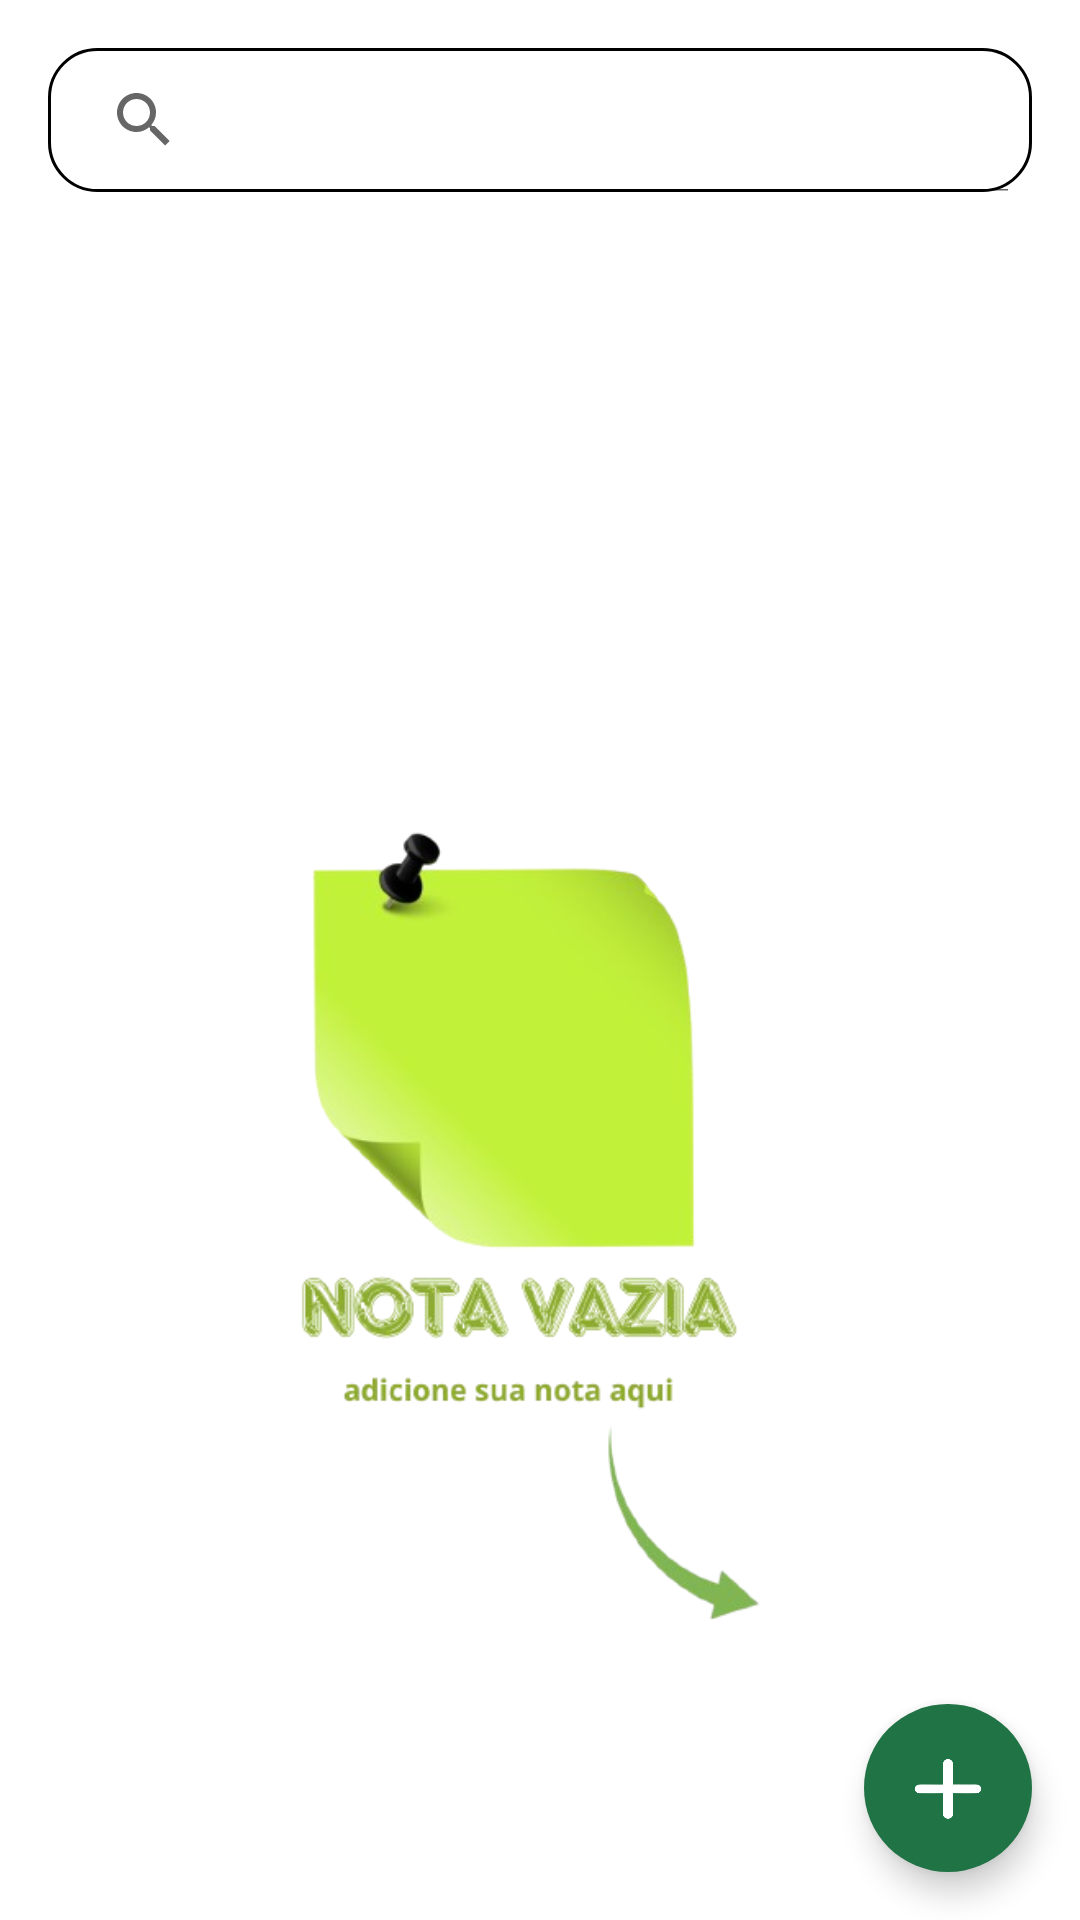

Write the Android layout XML for this screen, with the resource values it uses.
<!-- AndroidManifest.xml: application theme Theme.MyNotes -->
<!-- res/layout/activity_main.xml -->
<?xml version="1.0" encoding="utf-8"?>
<androidx.constraintlayout.widget.ConstraintLayout xmlns:android="http://schemas.android.com/apk/res/android"
    xmlns:app="http://schemas.android.com/apk/res-auto"
    xmlns:tools="http://schemas.android.com/tools"
    android:id="@+id/main"
    android:layout_width="match_parent"
    android:layout_height="match_parent"
    tools:context=".ui.MainActivity">

    <androidx.appcompat.widget.SearchView
        android:id="@+id/search_view"
        android:layout_width="0dp"
        android:layout_height="wrap_content"
        android:layout_margin="16dp"
        android:queryHint="Pesquisar notas"
        android:fontFamily="@font/montserrat"
        android:background="@drawable/search_view_background"
        app:iconifiedByDefault="false"
        app:layout_constraintTop_toTopOf="parent"
        app:layout_constraintStart_toStartOf="parent"
        app:layout_constraintEnd_toEndOf="parent"/>

    <androidx.recyclerview.widget.RecyclerView
        android:id="@+id/recyclerView"
        android:layout_width="0dp"
        android:layout_height="0dp"
        app:layout_constraintTop_toBottomOf="@id/search_view"
        app:layout_constraintBottom_toBottomOf="parent"
        app:layout_constraintStart_toStartOf="parent"
        app:layout_constraintEnd_toEndOf="parent"
        />


    <ImageView
        android:id="@+id/empty_image"
        android:layout_width="273dp"
        android:layout_height="431dp"
        android:layout_margin="16dp"
        android:src="@drawable/emptynote"
        app:layout_constraintBottom_toBottomOf="parent"
        app:layout_constraintEnd_toEndOf="parent"
        app:layout_constraintHorizontal_bias="0.311"
        app:layout_constraintStart_toStartOf="parent"
        app:layout_constraintTop_toBottomOf="@id/search_view"
        app:layout_constraintVertical_bias="1.0" />

    <com.google.android.material.floatingactionbutton.ExtendedFloatingActionButton
        android:id="@+id/extended_fab"
        android:layout_width="wrap_content"
        android:layout_height="wrap_content"
        android:layout_margin="16dp"
        android:layout_marginEnd="16dp"
        android:layout_marginBottom="36dp"
        android:gravity="bottom|right"
        app:icon="@drawable/iconinsert"
        app:layout_constraintBottom_toBottomOf="parent"
        app:layout_constraintEnd_toEndOf="parent" />

</androidx.constraintlayout.widget.ConstraintLayout>
<!-- resources referenced by this layout -->
<resources>
  <!-- drawable emptynote: png bitmap (drawable, 81460 bytes) -->
  <!-- drawable iconinsert: png bitmap (drawable, 18436 bytes) -->
  <!-- drawable search_view_background (drawable) -->
  <?xml version="1.0" encoding="utf-8"?>
  <shape xmlns:android="http://schemas.android.com/apk/res/android">
      <solid android:color="@android:color/white"/>
      <corners android:radius="16dp"/>
      <stroke android:width="1dp" android:color="@color/blue"/>
  </shape>
  <style name="Theme.MyNotes" parent="Theme.MaterialComponents.DayNight.DarkActionBar">
          <item name="colorPrimary">@color/limeGreen</item>
          <item name="colorPrimaryVariant">@color/forestGreen</item>
          <item name="colorOnPrimary">@color/white</item>
          <item name="colorSecondary">@color/forestNight</item>
          <item name="colorSecondaryVariant">@color/deepForestNight</item>
          <item name="colorOnSecondary">@color/white</item>
          <item name="android:statusBarColor">@color/forestGreen</item>
          <item name="android:windowLightStatusBar">false</item>
          <item name="android:colorPrimaryDark">@color/forestGreen</item>
      </style>
  <color name="limeGreen">#46A65E</color>
  <color name="forestGreen">#4BA66A</color>
  <color name="white">#FFFFFFFF</color>
  <color name="forestNight">#207344</color>
  <color name="deepForestNight">#195935</color>
</resources>
